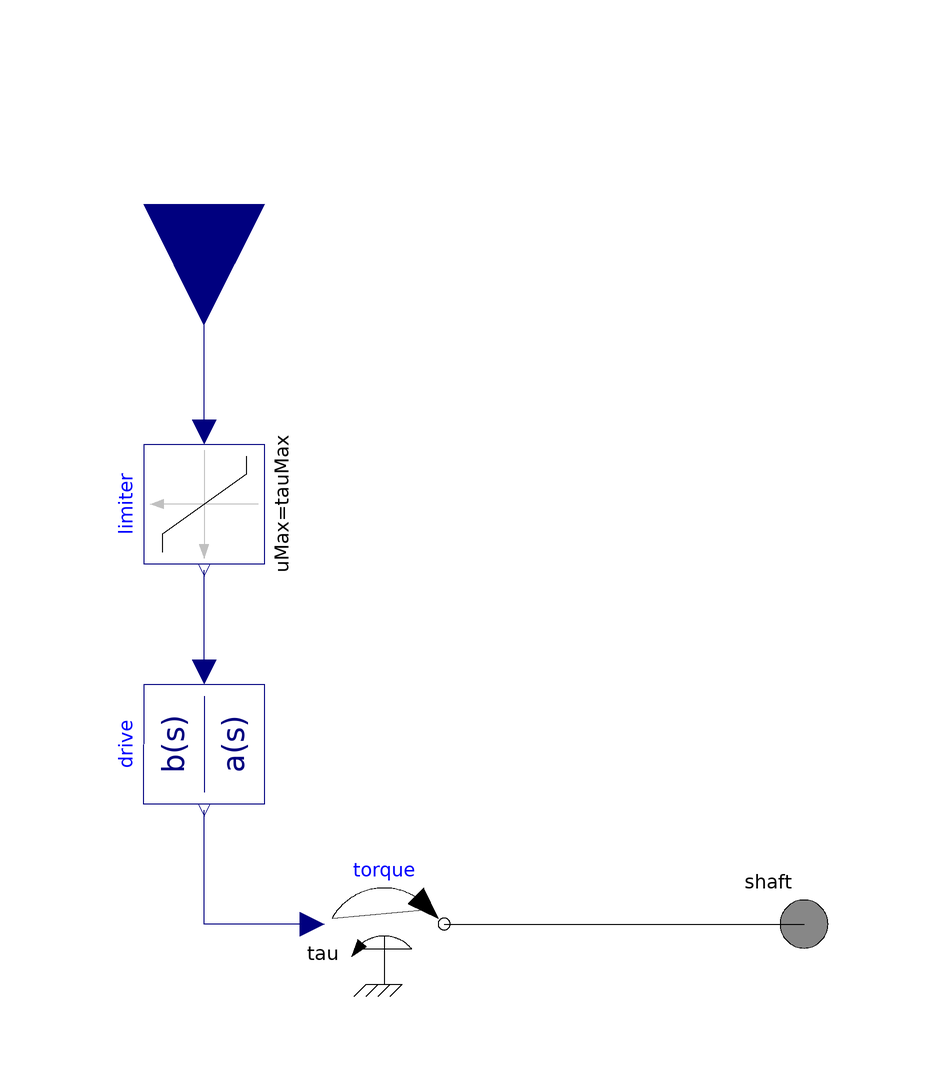

The component connection diagram of the Modelica model below, drawn from its own Placement and Line annotations.

model GenericDrive "Generic drive for bike trailer"
  extends Modelica.Electrical.Machines.Icons.Drive;
  parameter Modelica.Units.SI.Time Tsub=1E-3
    "Substitute time constant of trailer drives(s)";
  parameter Modelica.Units.SI.Torque tauMax=30
    "Max. torque of trailer drives(s)";
  parameter Modelica.Units.SI.Torque tauMin=-30
    "Min. torque of trailer drives(s)";
  Modelica.Mechanics.Rotational.Sources.Torque torque annotation (Placement(
        transformation(
        extent={{20,-10},{40,10}},
        rotation=0)));
  Modelica.Blocks.Continuous.TransferFunction drive(
    b={1},
    a={Tsub^2/2,Tsub,1},
    initType=Modelica.Blocks.Types.Init.InitialOutput) annotation (Placement(
        transformation(
        extent={{-10,10},{10,-10}},
        rotation=270,
        origin={0,30})));
  Modelica.Blocks.Nonlinear.Limiter limiter(uMax=tauMax, uMin=tauMin)
    annotation (Placement(transformation(extent={{10,-10},{-10,10}},
        rotation=90,
        origin={0,70})));
  Modelica.Blocks.Interfaces.RealInput tauRef(unit="N.m")
    annotation (Placement(
        transformation(
        extent={{-20,-20},{20,20}},
        rotation=270,
        origin={0,120}), iconTransformation(
        extent={{-20,-20},{20,20}},
        rotation=270,
        origin={0,120})));
  Modelica.Mechanics.Rotational.Interfaces.Flange_a shaft
    annotation (Placement(transformation(extent={{90,-10},{110,10}})));
equation
  connect(torque.tau,drive. y) annotation (Line(points={{18,0},{0,0},{0,19}},
                             color={0,0,127}));
  connect(drive.u,limiter. y) annotation (Line(points={{0,42},{0,59}},
                            color={0,0,127}));
  connect(limiter.u,tauRef)
    annotation (Line(points={{0,82},{0,120}}, color={0,0,127}));
  connect(torque.flange, shaft)
    annotation (Line(points={{40,0},{100,0}}, color={0,0,0}));
  annotation (Icon(coordinateSystem(preserveAspectRatio=false), graphics={Text(
          extent={{-120,-100},{120,-130}},
          textColor={28,108,200},
          textString="%name")}),                                 Diagram(
        coordinateSystem(preserveAspectRatio=false)),
    Documentation(info="<html>
<p>
This is a generic drive, providing the demanded reference torque with limitation and delay, without considering field weakening.
It could be replaced by a real drive including electric machine, power electronics and current control.
</p>
</html>"));
end GenericDrive;